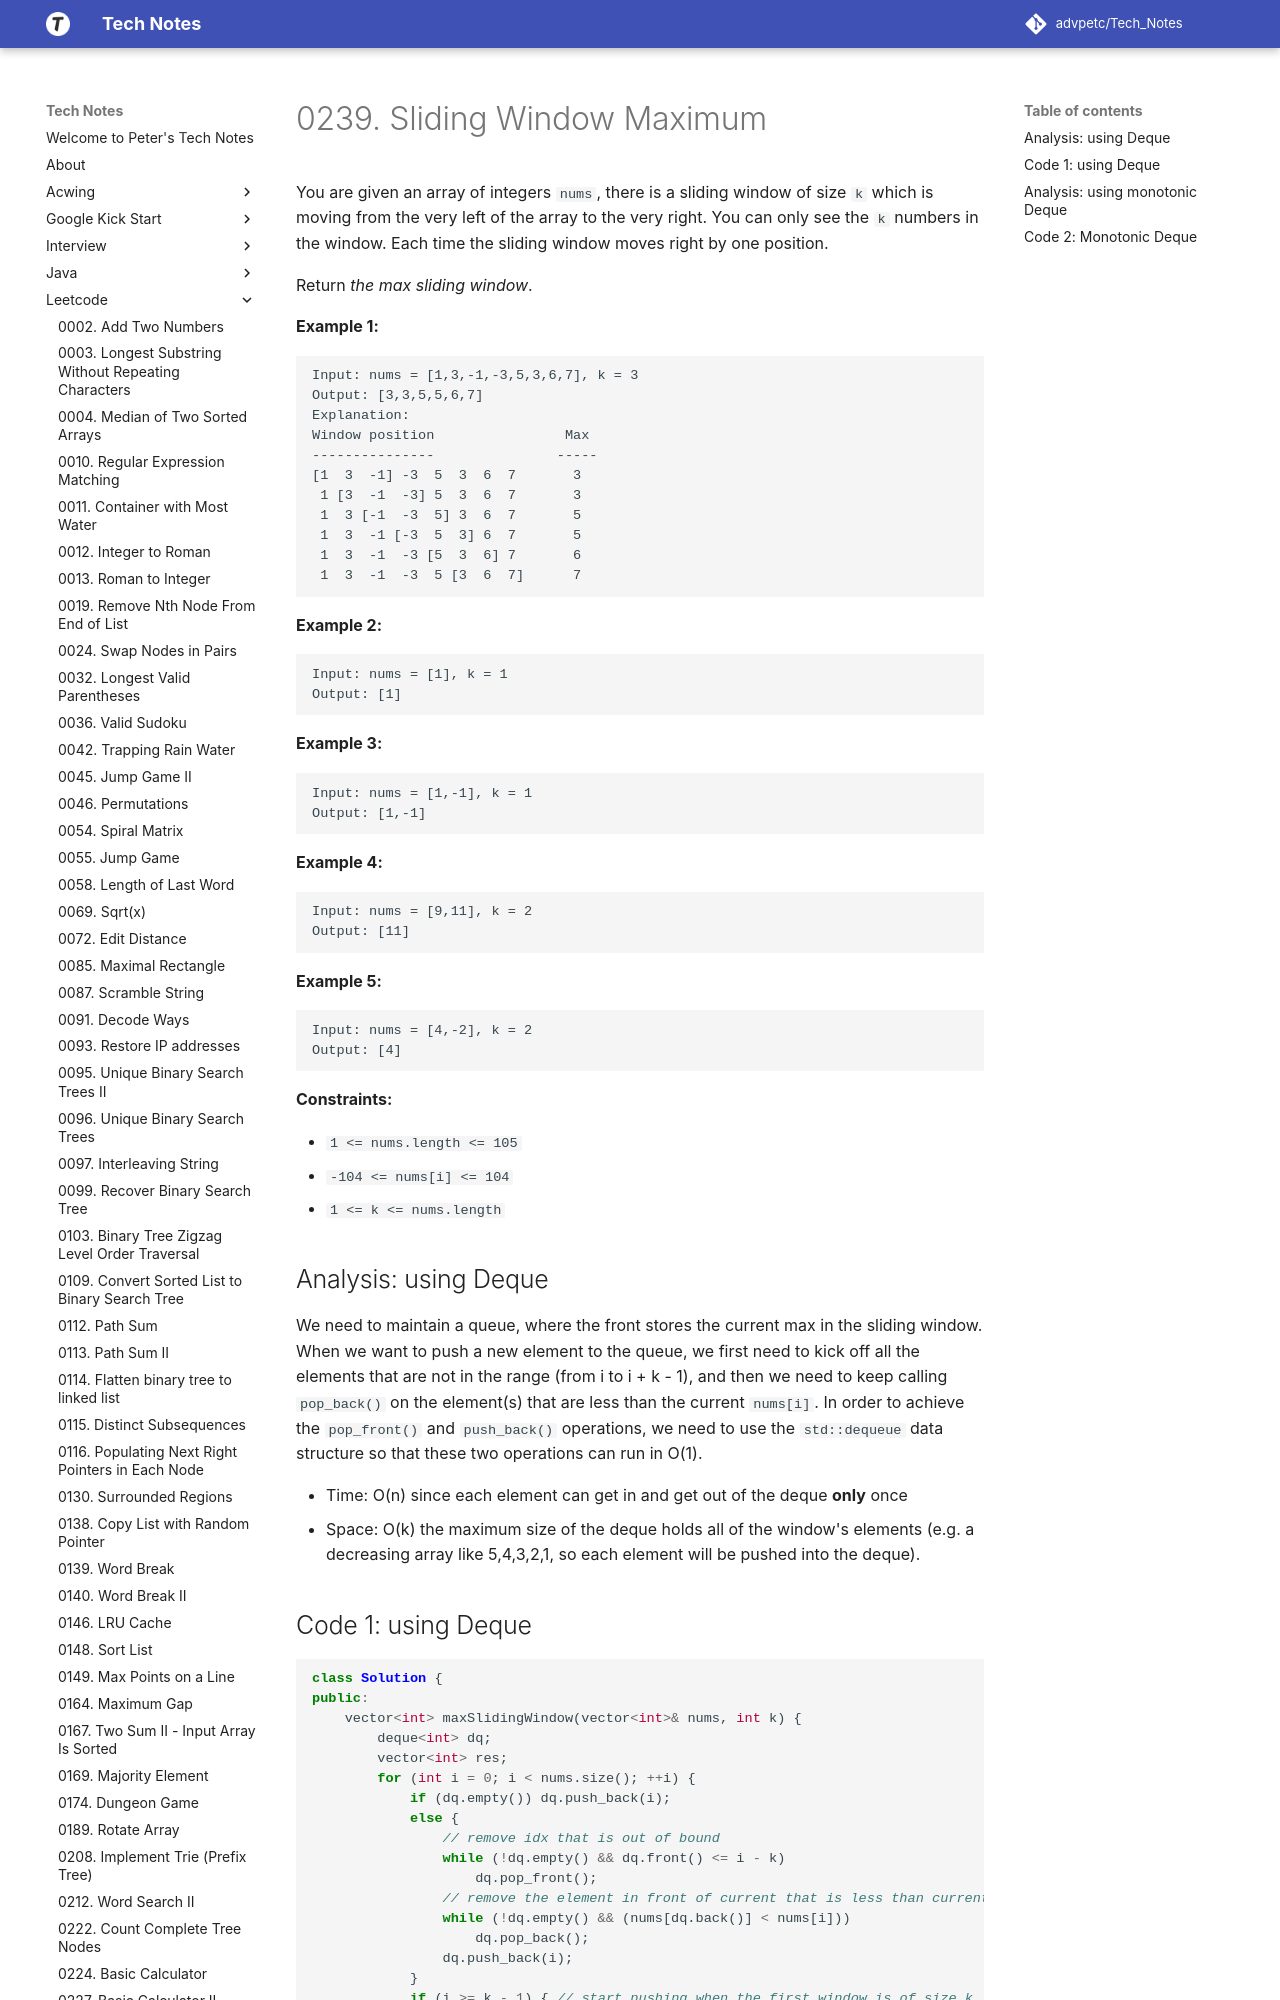

repository: advpetc/tech_notes · page: Leetcode/0239-Sliding-Window-Maximum/index.html · generator: mkdocs

# 0239. Sliding Window Maximum

You are given an array of integers `nums`, there is a sliding window of size `k` which is moving from the very left of the array to the very right. You can only see the `k` numbers in the window. Each time the sliding window moves right by one position.

Return *the max sliding window*.

 

**Example 1:**

```
Input: nums = [1,3,-1,-3,5,3,6,7], k = 3
Output: [3,3,5,5,6,7]
Explanation: 
Window position                Max
---------------               -----
[1  3  -1] -3  5  3  6  7       3
 1 [3  -1  -3] 5  3  6  7       3
 1  3 [-1  -3  5] 3  6  7       5
 1  3  -1 [-3  5  3] 6  7       5
 1  3  -1  -3 [5  3  6] 7       6
 1  3  -1  -3  5 [3  6  7]      7
```

**Example 2:**

```
Input: nums = [1], k = 1
Output: [1]
```

**Example 3:**

```
Input: nums = [1,-1], k = 1
Output: [1,-1]
```

**Example 4:**

```
Input: nums = [9,11], k = 2
Output: [11]
```

**Example 5:**

```
Input: nums = [4,-2], k = 2
Output: [4]
```

 

**Constraints:**

- `1 <= nums.length <= 105`
- `-104 <= nums[i] <= 104`
- `1 <= k <= nums.length`
